Photos from the image-classification dataset "dataset" in the GitHub repository safe-cam/cctv-surveillance. Its 2 classes are: gunshot, non gunshot.

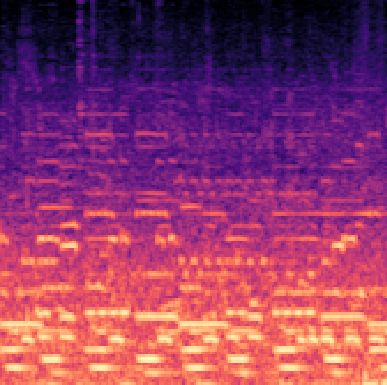
Label: non gunshot

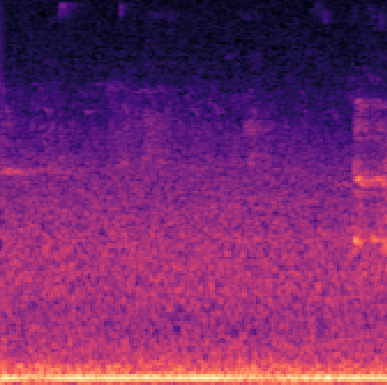
Label: non gunshot

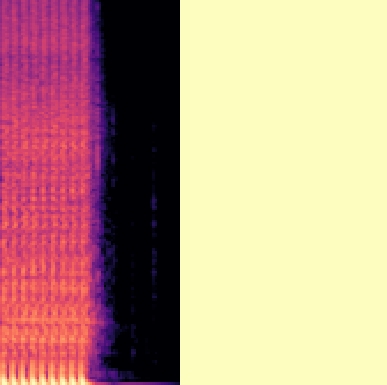
Label: gunshot

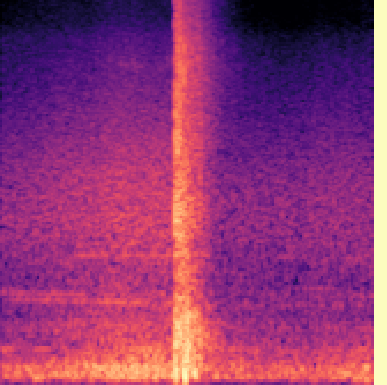
Label: gunshot

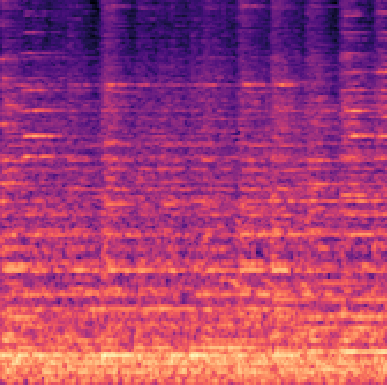
Label: non gunshot

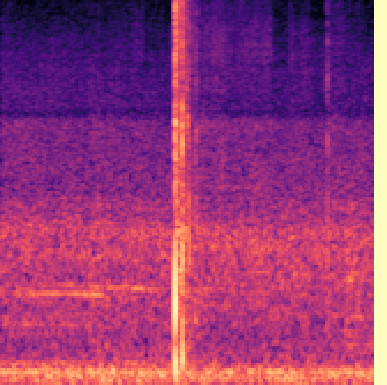
Label: gunshot
